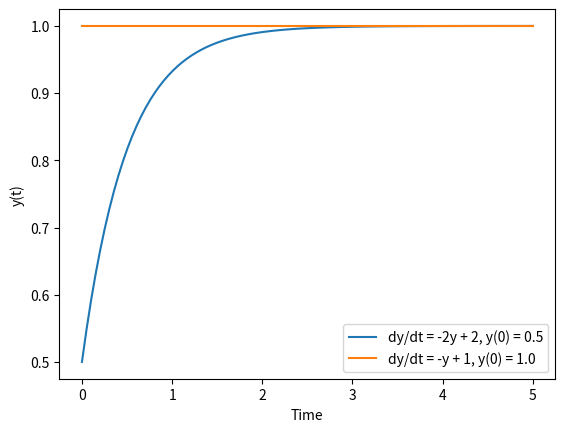

This figure's Python source:
import numpy as np
from scipy.integrate import odeint
import matplotlib.pyplot as plt

# Define multiple differential equations
def dydt1(y, t):
    return -2 * y + 2

def dydt2(y, t):
    return -y + 1

# Initial conditions
y0_1 = 0.5
y0_2 = 1.0

# Time vector from 0 to 5
t = np.linspace(0, 5, 100)

# Solve the differential equations
y1 = odeint(dydt1, y0_1, t)
y2 = odeint(dydt2, y0_2, t)

# Plot the solutions
plt.plot(t, y1, label='dy/dt = -2y + 2, y(0) = 0.5')
plt.plot(t, y2, label='dy/dt = -y + 1, y(0) = 1.0')

# Add legends and labels
plt.xlabel('Time')
plt.ylabel('y(t)')
plt.legend()

# Display the plot
plt.show()
